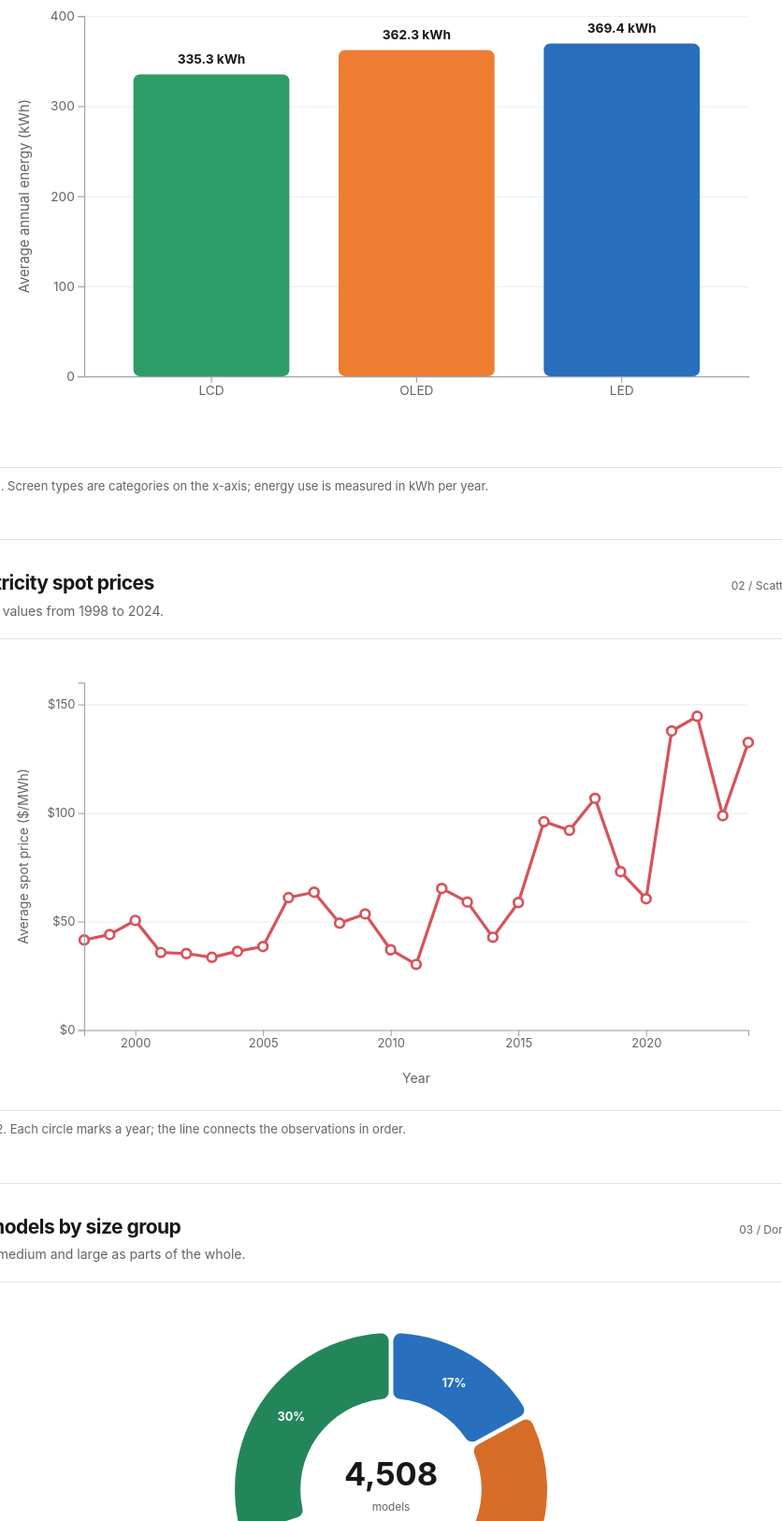
D3 v7 page, settled after 480 driven frames (8 s of simulated time); the page loaded 3 data file(s).


// ── js/bar-chart.js
d3.csv("data/screenTypeEnergy55.csv", d => {
    if (!d.screenType?.trim()) return null;
    return { screenType: d.screenType.trim(), avgEnergy: +d.avgEnergy };
  }).then(data => {
    console.log("Screen type data:", data);
    drawBarChart(data);
  }).catch(console.error);

  function drawBarChart(data) {
    data.sort((a, b) => d3.ascending(a.avgEnergy, b.avgEnergy));
    const width = 720;
    const height = 440;
    const margin = { top: 30, right: 24, bottom: 72, left: 72 };
    const innerWidth = width - margin.left - margin.right;
    const innerHeight = height - margin.top - margin.bottom;

    const xScale = d3.scaleBand()
      .domain(data.map(d => d.screenType))
      .range([0, innerWidth])
      .padding(0.24);

    const yScale = d3.scaleLinear()
      .domain([0, d3.max(data, d => d.avgEnergy)])
      .nice()
      .range([innerHeight, 0]);
    const colours = d3.scaleOrdinal()
      .domain(data.map(d => d.screenType))
      .range(["#2c9d66", "#ed7d31", "#286fbd", "#c59822", "#8b60bd"]);

    const svg = d3.select("#bar-chart").append("svg")
      .attr("viewBox", `0 0 ${width} ${height}`)
      .attr("role", "img")
      .attr("aria-label", "Vertical bar chart of average annual energy by screen type");
    const innerChart = svg.append("g").attr("transform", `translate(${margin.left},${margin.top})`);

    innerChart.append("g")
      .attr("class", "grid")
      .call(d3.axisLeft(yScale).ticks(5).tickSize(-innerWidth).tickFormat(""));

    innerChart.selectAll("rect")
      .data(data)
      .join("rect")
      .attr("class", "bar-mark")
      .attr("fill", d => colours(d.screenType))
      .attr("x", d => xScale(d.screenType))
      .attr("y", d => yScale(d.avgEnergy))
      .attr("width", xScale.bandwidth())
      .attr("height", d => innerHeight - yScale(d.avgEnergy))
      .attr("rx", 6);

    innerChart.selectAll("text.value-label")
      .data(data)
      .join("text")
      .attr("class", "value-label")
      .attr("x", d => xScale(d.screenType) + xScale.bandwidth() / 2)
      .attr("y", d => yScale(d.avgEnergy) - 10)
      .attr("text-anchor", "middle")
      .text(d => `${d.avgEnergy} kWh`);

    innerChart.append("g")
      .attr("class", "axis")
      .attr("transform", `translate(0,${innerHeight})`)
      .call(d3.axisBottom(xScale).tickSizeOuter(0));
    innerChart.append("g").attr("class", "axis").call(d3.axisLeft(yScale).ticks(5));

    innerChart.append("text")
      .attr("class", "axis-label")
      .attr("transform", "rotate(-90)")
      .attr("x", -innerHeight / 2)
      .attr("y", -52)
      .attr("text-anchor", "middle")
      .text("Average annual energy (kWh)");
  }

// ── js/donut-chart.js
d3.csv("data/tvSizeGroups.csv", d => {
    if (!d.sizeGroup?.trim()) return null;
    return { sizeGroup: d.sizeGroup.trim(), count: +d.count };
  }).then(data => {
    console.log("Size group data:", data);
    drawDonutChart(data);
  }).catch(console.error);

  function drawDonutChart(data) {
    const width = 560;
    const height = 470;
    const radius = 170;
    const total = d3.sum(data, d => d.count);
    const colours = d3.scaleOrdinal()
      .domain(data.map(d => d.sizeGroup))
      .range(["#286fbd", "#d76c28", "#23865a"]);
    const pie = d3.pie().sort(null).value(d => d.count);
    const arc = d3.arc().innerRadius(radius * 0.58).outerRadius(radius).cornerRadius(8).padAngle(0.025);

    const svg = d3.select("#donut-chart").append("svg")
      .attr("viewBox", `0 0 ${width} ${height}`)
      .attr("role", "img")
      .attr("aria-label", "Donut chart showing TV models by size group");
    const chart = svg.append("g").attr("transform", `translate(${width / 2},${height / 2 - 24})`);
    const arcs = pie(data);

    chart.selectAll("path")
      .data(arcs)
      .join("path")
      .attr("d", arc)
      .attr("fill", d => colours(d.data.sizeGroup));

    chart.selectAll("text.donut-label")
      .data(arcs)
      .join("text")
      .attr("class", "donut-label")
      .attr("transform", d => `translate(${arc.centroid(d)})`)
      .attr("dy", ".35em")
      .text(d => `${Math.round(d.data.count / total * 100)}%`);

    chart.append("text").attr("class", "donut-centre-number").attr("y", -4).text(d3.format(",")(total));
    chart.append("text").attr("class", "donut-centre-caption").attr("y", 23).text("models");

    const legend = svg.append("g").attr("transform", `translate(90,${height - 28})`);
    const legendItems = legend.selectAll("g").data(data).join("g")
      .attr("transform", (_, i) => `translate(${i * 145},0)`);
    legendItems.append("circle").attr("r", 6).attr("fill", d => colours(d.sizeGroup));
    legendItems.append("text").attr("class", "legend-text").attr("x", 12).attr("dy", ".35em").text(d => d.sizeGroup);
  }

// ── js/line-chart.js
d3.csv("data/ARE_Spot_Prices.csv", d => {
    if (!d.year?.trim()) return null;
    return { year: +d.year, averagePrice: +d.averagePrice };
  }).then(data => {
    console.log("Price data:", data);
    drawLineChart(data);
  }).catch(console.error);

  function drawLineChart(data) {
    const width = 760;
    const height = 440;
    const margin = { top: 30, right: 26, bottom: 66, left: 76 };
    const innerWidth = width - margin.left - margin.right;
    const innerHeight = height - margin.top - margin.bottom;

    const xScale = d3.scaleLinear()
      .domain(d3.extent(data, d => d.year))
      .range([0, innerWidth]);
    const yScale = d3.scaleLinear()
      .domain([0, d3.max(data, d => d.averagePrice)])
      .nice()
      .range([innerHeight, 0]);

    const lineGenerator = d3.line()
      .x(d => xScale(d.year))
      .y(d => yScale(d.averagePrice));

    const svg = d3.select("#line-chart").append("svg")
      .attr("viewBox", `0 0 ${width} ${height}`)
      .attr("role", "img")
      .attr("aria-label", "Line and scatter chart of annual average electricity spot prices");
    const innerChart = svg.append("g").attr("transform", `translate(${margin.left},${margin.top})`);

    innerChart.append("g")
      .attr("class", "grid")
      .call(d3.axisLeft(yScale).ticks(5).tickSize(-innerWidth).tickFormat(""));

    innerChart.append("path")
      .attr("class", "line-mark")
      .attr("d", lineGenerator(data));

    innerChart.selectAll("circle")
      .data(data)
      .join("circle")
      .attr("class", "point-mark")
      .attr("cx", d => xScale(d.year))
      .attr("cy", d => yScale(d.averagePrice))
      .attr("r", 4.5);

    innerChart.append("g")
      .attr("class", "axis")
      .attr("transform", `translate(0,${innerHeight})`)
      .call(d3.axisBottom(xScale).ticks(7).tickFormat(d3.format("d")));
    innerChart.append("g")
      .attr("class", "axis")
      .call(d3.axisLeft(yScale).ticks(5).tickFormat(d => `$${d}`));

    innerChart.append("text")
      .attr("class", "axis-label")
      .attr("x", innerWidth / 2)
      .attr("y", innerHeight + 52)
      .attr("text-anchor", "middle")
      .text("Year");
    innerChart.append("text")
      .attr("class", "axis-label")
      .attr("transform", "rotate(-90)")
      .attr("x", -innerHeight / 2)
      .attr("y", -56)
      .attr("text-anchor", "middle")
      .text("Average spot price ($/MWh)");
  }


### data: data/ARE_Spot_Prices.csv
year, averagePrice
1998, 41.5
1999, 44
2000, 50.5
2001, 35.75
2002, 35.25
2003, 33.5
2004, 36.25
2005, 38.5
2006, 61
2007, 63.5
2008, 49.25
2009, 53.5
2010, 37
2011, 30.25
2012, 65.25
2013, 59
2014, 42.75
2015, 58.75
2016, 96
2017, 92
2018, 106.8
2019, 73
2020, 60.5
2021, 137.8
2022, 144.5
2023, 98.75
2024, 132.5

### data: data/screenTypeEnergy55.csv
screenType, avgEnergy
OLED, 362.3
LCD, 335.3
LED, 369.4

### data: data/tvSizeGroups.csv
sizeGroup, count
Small, 770
Medium, 2386
Large, 1352